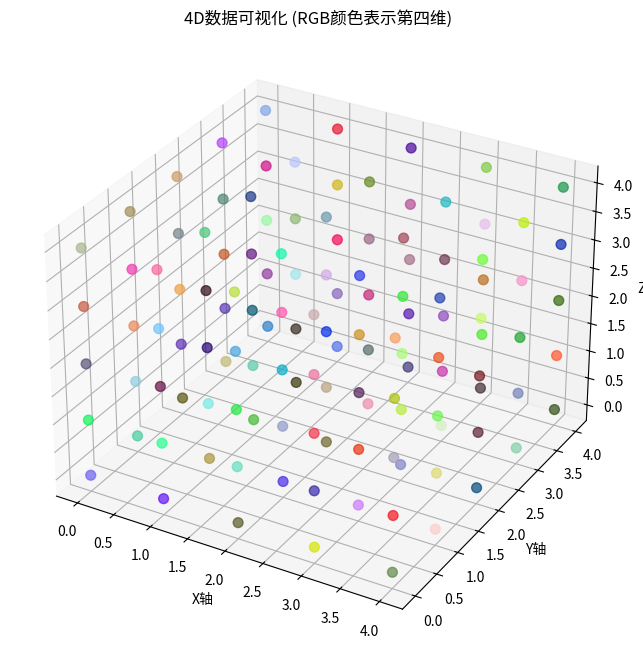

Write the Python code that produced this figure.
import numpy as np
import matplotlib.pyplot as plt

# 4D数据 (3空间维度 + 1颜色维度)
data = np.random.rand(5, 5, 5, 3)  # 最后维度表示RGB颜色

# 创建3D散点图，颜色表示第四维
fig = plt.figure(figsize=(10, 8))
ax = fig.add_subplot(111, projection='3d')

x, y, z = np.indices(data.shape[:3])
x = x.flatten()
y = y.flatten()
z = z.flatten()
colors = data.reshape(-1, 3)  # 展平颜色数据

ax.scatter(x, y, z, c=colors, s=50, alpha=0.7)
ax.set_xlabel('X轴')
ax.set_ylabel('Y轴')
ax.set_zlabel('Z轴')
plt.title('4D数据可视化 (RGB颜色表示第四维)')
plt.show()